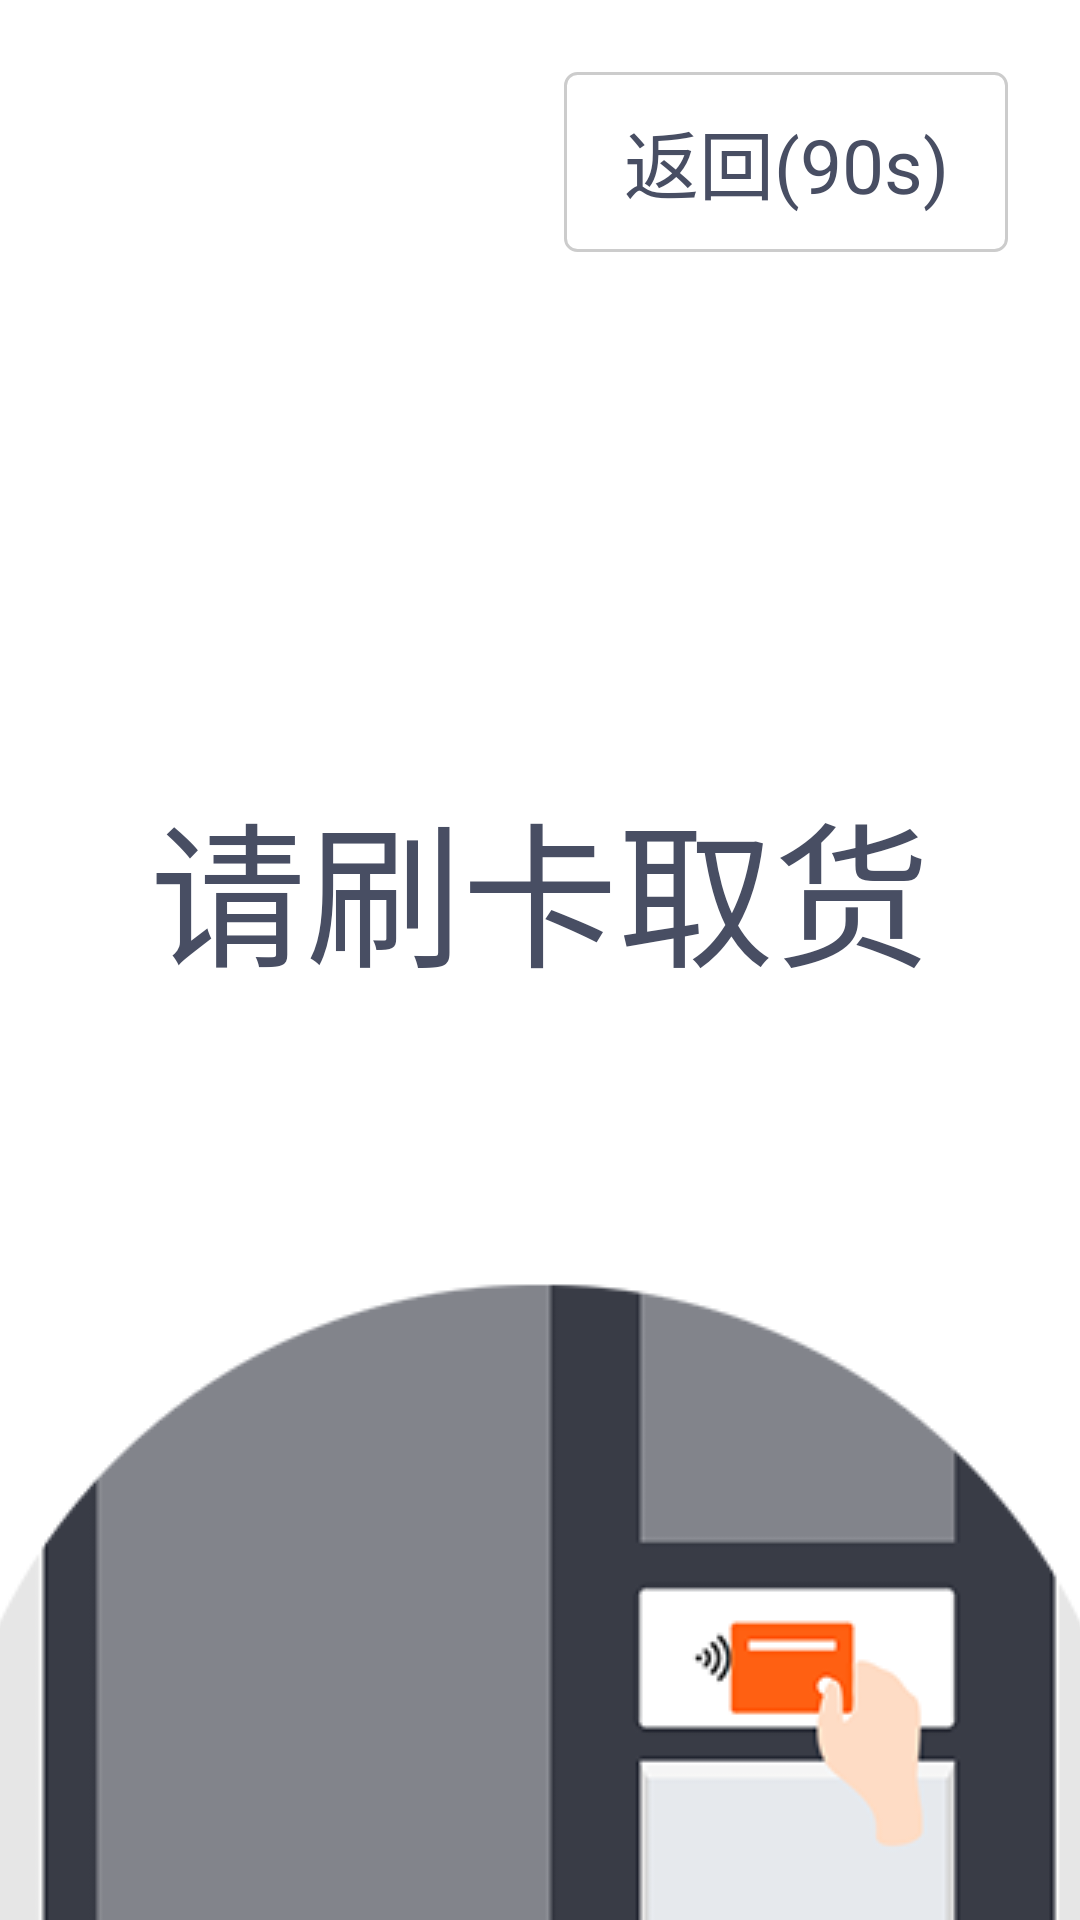

Write the Android layout XML for this screen, with the resource values it uses.
<!-- AndroidManifest.xml: application theme AppTheme -->
<!-- res/layout/fragment_pick_up_goods.xml -->
<?xml version="1.0" encoding="utf-8"?>
<LinearLayout xmlns:android="http://schemas.android.com/apk/res/android"
    xmlns:tools="http://schemas.android.com/tools"
    android:layout_width="match_parent"
    android:layout_height="match_parent"
    android:background="@color/white"
    android:orientation="vertical"
    tools:context=".fragment.PickUpGoodsFragment">

    <include layout="@layout/view_back" />

    <LinearLayout
        android:id="@id/cv_pick_tip"
        android:layout_width="match_parent"
        android:layout_height="match_parent"
        android:background="@color/white"
        android:gravity="center_horizontal"
        android:orientation="vertical"
        android:visibility="visible">

        <TextView
            android:layout_width="wrap_content"
            android:layout_height="wrap_content"
            android:layout_marginTop="150dp"
            android:text="请刷卡取货"
            android:textColor="@color/black_48"
            android:textSize="52sp" />


        <ImageView
            android:layout_width="400dp"
            android:layout_height="400dp"
            android:layout_marginTop="94dp"
            android:src="@drawable/ic_card_prompt" />


    </LinearLayout>

    <LinearLayout
        android:id="@id/cv_pick_up"
        android:layout_width="match_parent"
        android:layout_height="match_parent"
        android:background="@color/bg"
        android:gravity="center_horizontal"
        android:orientation="vertical"
        android:paddingTop="50dp"
        android:visibility="gone">

        <android.support.v7.widget.RecyclerView
            android:id="@id/cv_pickOrder"
            android:layout_width="match_parent"
            android:layout_height="0dp"
            android:layout_weight="1" />

        <LinearLayout
            android:id="@+id/cv__confirm_car_bottom"
            android:layout_width="match_parent"
            android:layout_height="140dp"
            android:baselineAligned="false"
            android:orientation="horizontal"
            android:visibility="visible">

            <LinearLayout
                android:layout_width="0dp"
                android:layout_height="match_parent"
                android:layout_weight="2"
                android:background="@color/white"
                android:gravity="center_vertical"
                android:paddingLeft="20dp">

                <TextView
                    android:id="@id/cv_pick_GetYetCount"
                    android:layout_width="wrap_content"
                    android:layout_height="33dp"
                    android:gravity="center"
                    android:textColor="@color/black_48"
                    android:textSize="28sp"
                    tools:text="已取1/5份" />
            </LinearLayout>

            <LinearLayout
                android:id="@+id/cv_pick_once"
                android:layout_width="0dp"
                android:layout_height="match_parent"
                android:layout_weight="2"
                android:background="@color/red_f6"
                android:gravity="center">

                <TextView
                    android:layout_width="wrap_content"
                    android:layout_height="wrap_content"
                    android:text="一键取货"
                    android:textColor="@color/white"
                    android:textSize="42sp" />
            </LinearLayout>

        </LinearLayout>
    </LinearLayout>


    <LinearLayout
        android:id="@+id/cv_pick_finish"
        android:layout_width="match_parent"
        android:layout_height="match_parent"
        android:background="@color/white"
        android:gravity="center_horizontal"
        android:orientation="vertical"
        android:visibility="gone">

        <TextView
            android:layout_width="256dp"
            android:layout_height="wrap_content"
            android:layout_marginTop="140dp"
            android:text="取货完成"
            android:textColor="#ff484e63"
            android:textSize="64sp" />

        <TextView
            android:layout_width="504dp"
            android:layout_height="wrap_content"
            android:layout_marginTop="30dp"
            android:text="物品已全部取完，欢迎下次光临"
            android:textColor="#ffa2a5b0"
            android:textSize="36sp" />

        <ImageView
            android:layout_width="120dp"
            android:layout_height="120dp"
            android:layout_marginTop="40dp"
            android:src="@drawable/ic_success" />

        <LinearLayout
            android:id="@+id/cv_pick_finish_ll"
            android:layout_width="648dp"
            android:layout_height="100dp"
            android:layout_marginTop="140dp"
            android:background="@drawable/bg_confirm_btn_green">

            <TextView
                android:id="@+id/cv_pick_finish_btn"
                android:layout_width="match_parent"
                android:layout_height="match_parent"
                android:gravity="center"
                android:text="确定(10s)"
                android:textColor="#ffffffff"
                android:textSize="36sp" />
        </LinearLayout>
    </LinearLayout>
</LinearLayout>
<!-- res/layout/view_back.xml (included above) -->
<?xml version="1.0" encoding="utf-8"?>
<RelativeLayout xmlns:android="http://schemas.android.com/apk/res/android"
    android:layout_width="match_parent"
    android:paddingEnd="24dp"
    android:paddingStart="24dp"
    android:layout_height="108dp">

    <TextView
        android:id="@+id/tv_back"
        android:layout_width="148dp"
        android:layout_height="60dp"
        android:layout_alignParentEnd="true"
        android:layout_centerVertical="true"
        android:background="@drawable/border_gray_white_cc"
        android:gravity="center"
        android:text="返回(90s)"
        android:textColor="@color/black_48"
        android:textSize="25sp" />


</RelativeLayout>
<!-- resources referenced by this layout -->
<resources>
  <color name="bg">#fff3f3f5</color>
  <color name="black_48">#484E63</color>
  <color name="red_f6">#F65B5B</color>
  <color name="white">#FFFFFF</color>
  <!-- drawable bg_confirm_btn_green (drawable) -->
  <?xml version="1.0" encoding="utf-8"?>
  <selector xmlns:android="http://schemas.android.com/apk/res/android">
  
      <item android:state_pressed="false"><shape>
              <solid android:color="#2AC4A0" />
  
              <corners android:radius="4dp" />
          </shape></item>
      <item android:state_pressed="true"><shape>
  
          
          <solid android:color="#1f9e80" />
          
          <corners android:radius="4dp" />
  
      </shape></item>
  
  </selector>
  <!-- drawable border_gray_white_cc (drawable) -->
  <?xml version="1.0" encoding="utf-8"?>
  <shape xmlns:android="http://schemas.android.com/apk/res/android">
  
      <solid android:color="@color/white" />
  
      <corners android:radius="4dp" />
  
      <stroke
          android:width="1dp"
          android:color="@color/gray_cc" />
  
  </shape>
  <!-- drawable ic_card_prompt: png bitmap (drawable-mdpi, 13873 bytes) -->
  <!-- drawable ic_success: png bitmap (drawable-mdpi, 3313 bytes) -->
  <style name="AppTheme" parent="Theme.AppCompat.Light.NoActionBar">
          
          <item name="android:windowNoTitle">true</item>
          <item name="android:windowFullscreen">true</item>
          <item name="colorPrimary">@color/colorPrimary</item>
          <item name="colorPrimaryDark">@color/colorPrimaryDark</item>
          <item name="colorAccent">@color/colorAccent</item>
      </style>
  <color name="gray_cc">#cccccc</color>
  <color name="colorPrimary">#008577</color>
  <color name="colorPrimaryDark">#00574B</color>
  <color name="colorAccent">#D81B60</color>
</resources>
